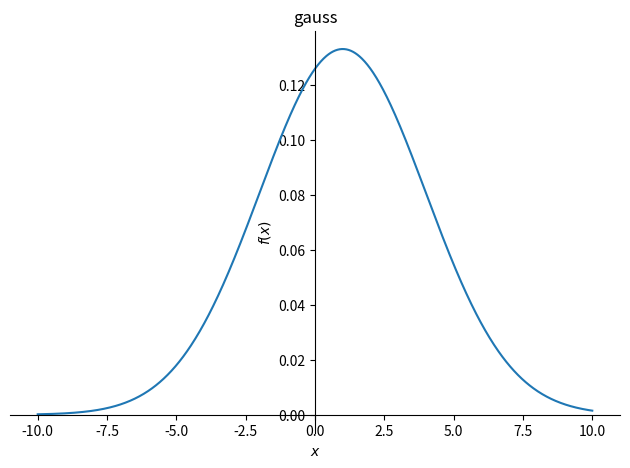
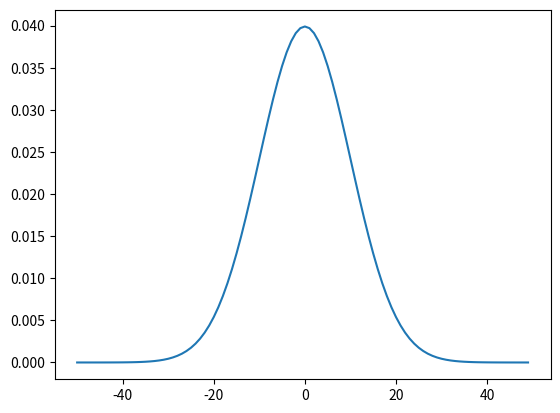

The script that saved these images, in order:
import sympy
from sympy import Symbol
from sympy import pprint
import sympy as sym
import sympy.plotting as syp
import sympy as sy
import matplotlib.pyplot as plt


sigma = Symbol('sigma')
mu = Symbol('mu')
x = Symbol('x')
part_1 = 1/(sym.sqrt(2*sym.pi*sigma*sigma))
part_2 = sym.exp(-1*((x-mu)**2)/(2*sigma**2))
my_gauss_function = part_1*part_2
print(pprint(my_gauss_function))

print(syp.plot(my_gauss_function.subs({mu:1,sigma:3}), (x, -10, 10), title='gauss'))

x_values = []
y_values = []
for value in range(-50,50):
    y = my_gauss_function.subs({mu:0,sigma:10,x:value}).evalf()
    y_values.append(y)
    x_values.append(value)
    print(value,y)

plt.plot(x_values,y_values)
